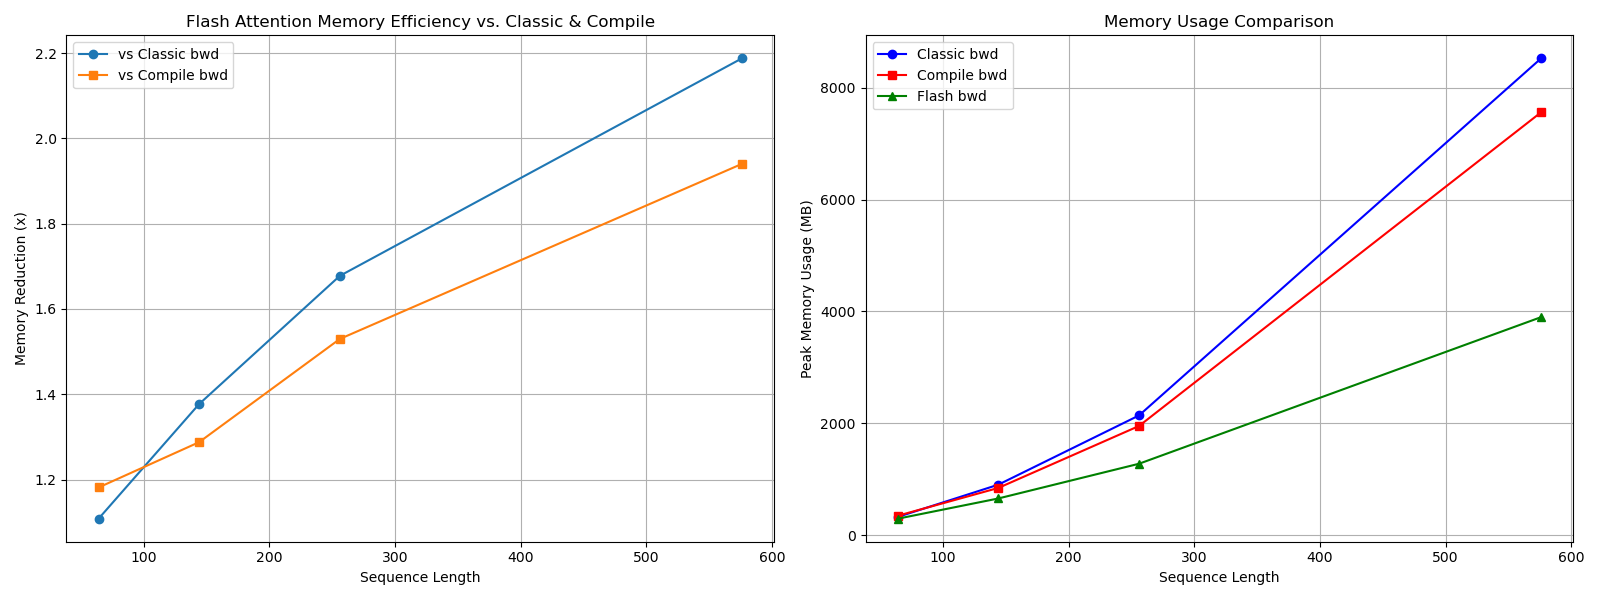

The file beside this chart, header and first rows:
seq_len, classic bwd memory (MB), compile bwd memory (MB), flash bwd memory (MB), bwd memory reduction vs classic, bwd memory reduction vs compile
64, 324, 345.4, 292.4, 1.11, 1.18
144, 900.8, 842.4, 654.2, 1.38, 1.29
256, 2139, 1951, 1275, 1.68, 1.53
576, 8526, 7561, 3897, 2.19, 1.94
